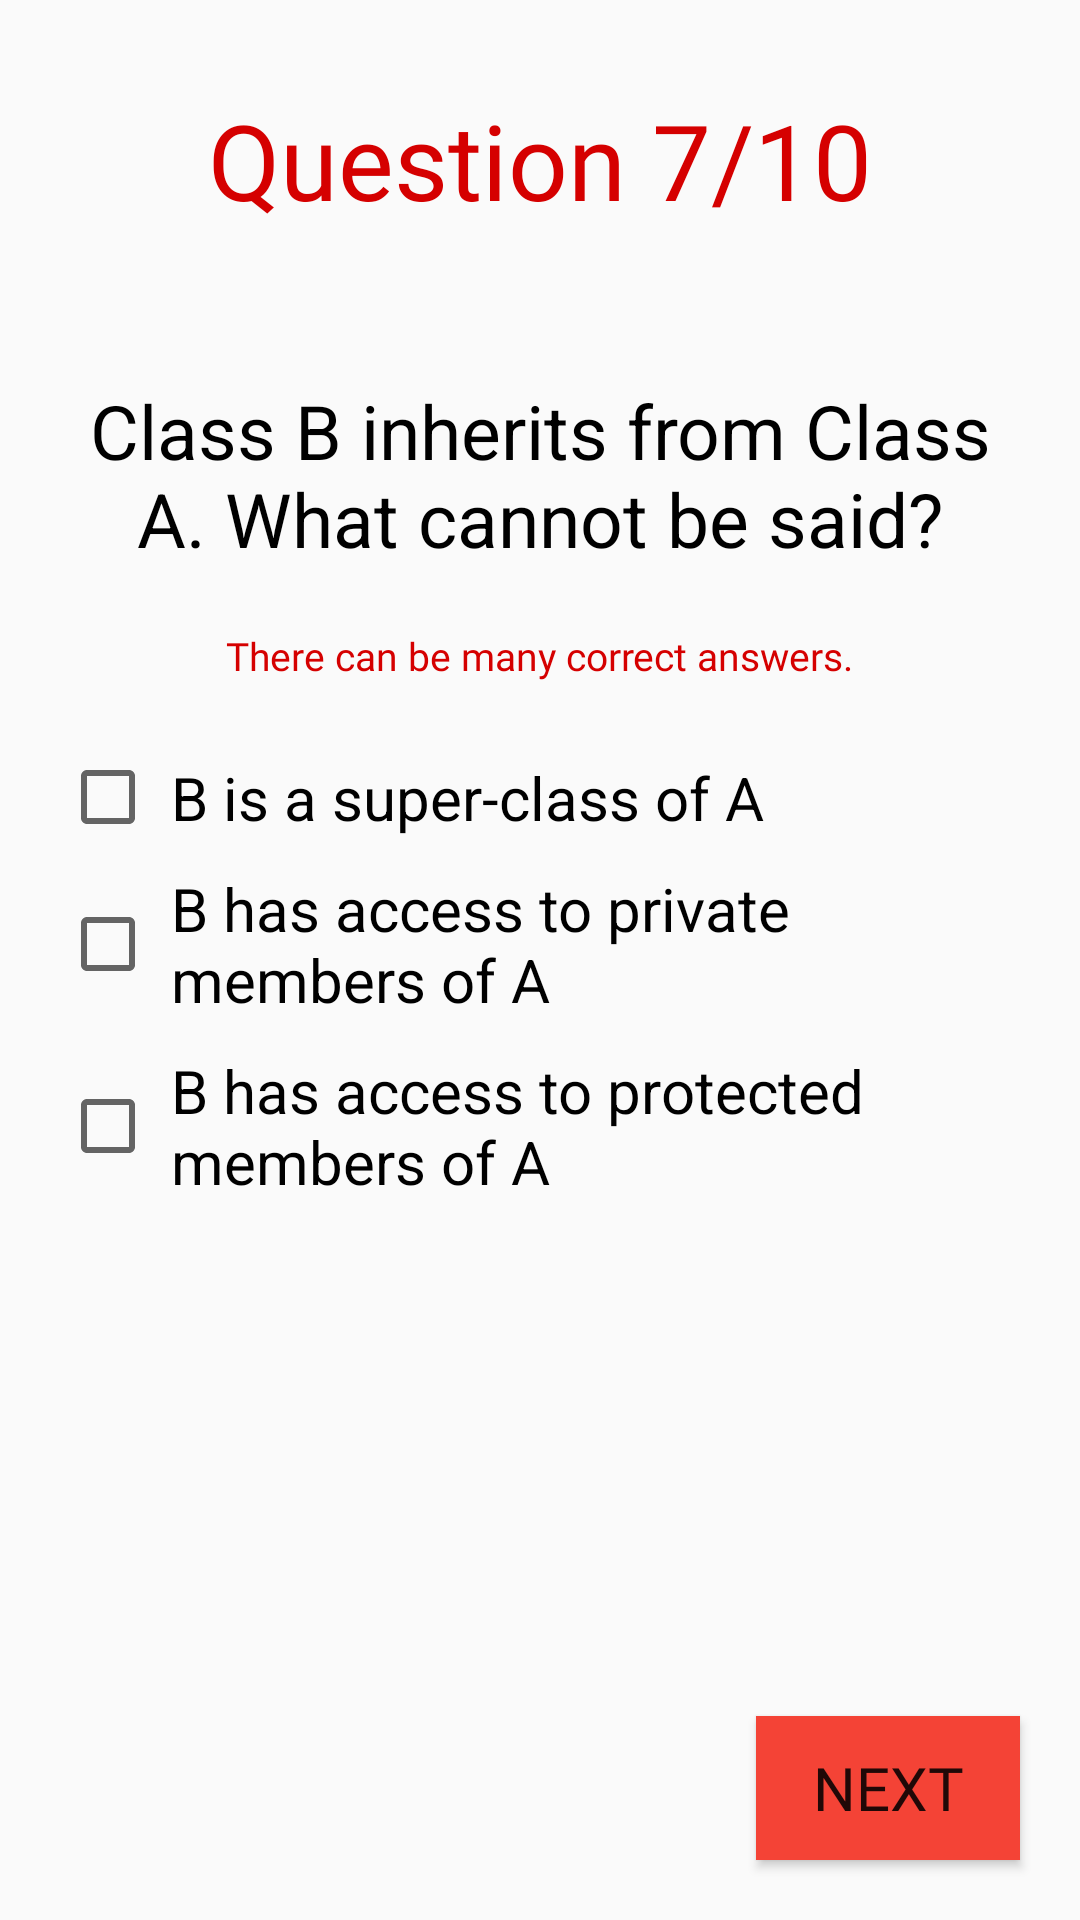

This screen was rendered from an Android layout file. Write that file and the resources it references.
<!-- AndroidManifest.xml: application theme AppTheme -->
<!-- res/layout/activity_seventh_question.xml -->
<?xml version="1.0" encoding="utf-8"?>
<RelativeLayout xmlns:android="http://schemas.android.com/apk/res/android"
    xmlns:app="http://schemas.android.com/apk/res-auto"
    xmlns:tools="http://schemas.android.com/tools"
    android:layout_width="match_parent"
    android:layout_height="match_parent"
    tools:context="com.example.android.javaquiz.seventh_question">

    <TextView
        android:id="@+id/seven_out_of_ten_textview"
        android:layout_width="match_parent"
        android:layout_height="wrap_content"
        android:fontFamily="@font/datalatin"
        android:padding="30dp"
        android:text="@string/q7"
        android:textAlignment="center"
        android:textColor="#D50000"
        android:textSize="35sp" />

    <TextView
        android:id="@+id/question_textview"
        android:layout_width="match_parent"
        android:layout_height="wrap_content"
        android:layout_below="@+id/seven_out_of_ten_textview"
        android:padding="20dp"
        android:text="@string/question7"
        android:textAlignment="center"
        android:textColor="#000000"
        android:textSize="25sp" />

    <TextView
        android:id="@+id/indication_textview"
        android:layout_width="wrap_content"
        android:layout_height="wrap_content"
        android:layout_below="@id/question_textview"
        android:layout_centerHorizontal="true"
        android:fontFamily="@font/datalatin"
        android:text="@string/indication"
        android:textColor="#D50000"
        android:textSize="13sp" />

    <LinearLayout
        android:layout_width="wrap_content"
        android:layout_height="wrap_content"
        android:layout_below="@id/indication_textview"
        android:layout_centerHorizontal="true"
        android:orientation="vertical"
        android:padding="20dp">


        <CheckBox
            android:id="@+id/question7_option1_checkbox"
            android:layout_width="match_parent"
            android:layout_height="wrap_content"
            android:padding="5dp"
            android:text="@string/a7"
            android:textSize="20sp" />

        <CheckBox
            android:id="@+id/question7_option2_checkbox"
            android:layout_width="match_parent"
            android:layout_height="wrap_content"
            android:padding="5dp"
            android:text="@string/b7"
            android:textSize="20sp" />

        <CheckBox
            android:id="@+id/question7_option3_checkbox"
            android:layout_width="match_parent"
            android:layout_height="wrap_content"
            android:padding="5dp"
            android:text="@string/c7"
            android:textSize="20sp" />

    </LinearLayout>

    <Button
        android:layout_width="wrap_content"
        android:layout_height="wrap_content"
        android:layout_alignParentBottom="true"
        android:layout_alignParentEnd="true"
        android:layout_margin="20dp"
        android:background="#F44336"
        android:fontFamily="@font/datalatin"
        android:onClick="onClick"
        android:text="@string/next"
        android:textSize="20sp" />
</RelativeLayout>
<!-- resources referenced by this layout -->
<resources>
  <string name="a7">B is a super-class of A</string>
  <string name="b7">B has access to private members of A</string>
  <string name="c7">B has access to protected members of A</string>
  <string name="indication">There can be many correct answers.</string>
  <string name="next">Next</string>
  <string name="q7">Question 7/10</string>
  <string name="question7">Class B inherits from Class A. What cannot be said?</string>
  <style name="AppTheme" parent="Theme.AppCompat.Light.NoActionBar">
          
          <item name="colorPrimary">#F44336</item>
          <item name="colorPrimaryDark">#D32F2F</item>
          <item name="colorAccent">#E53935</item>
      </style>
</resources>
